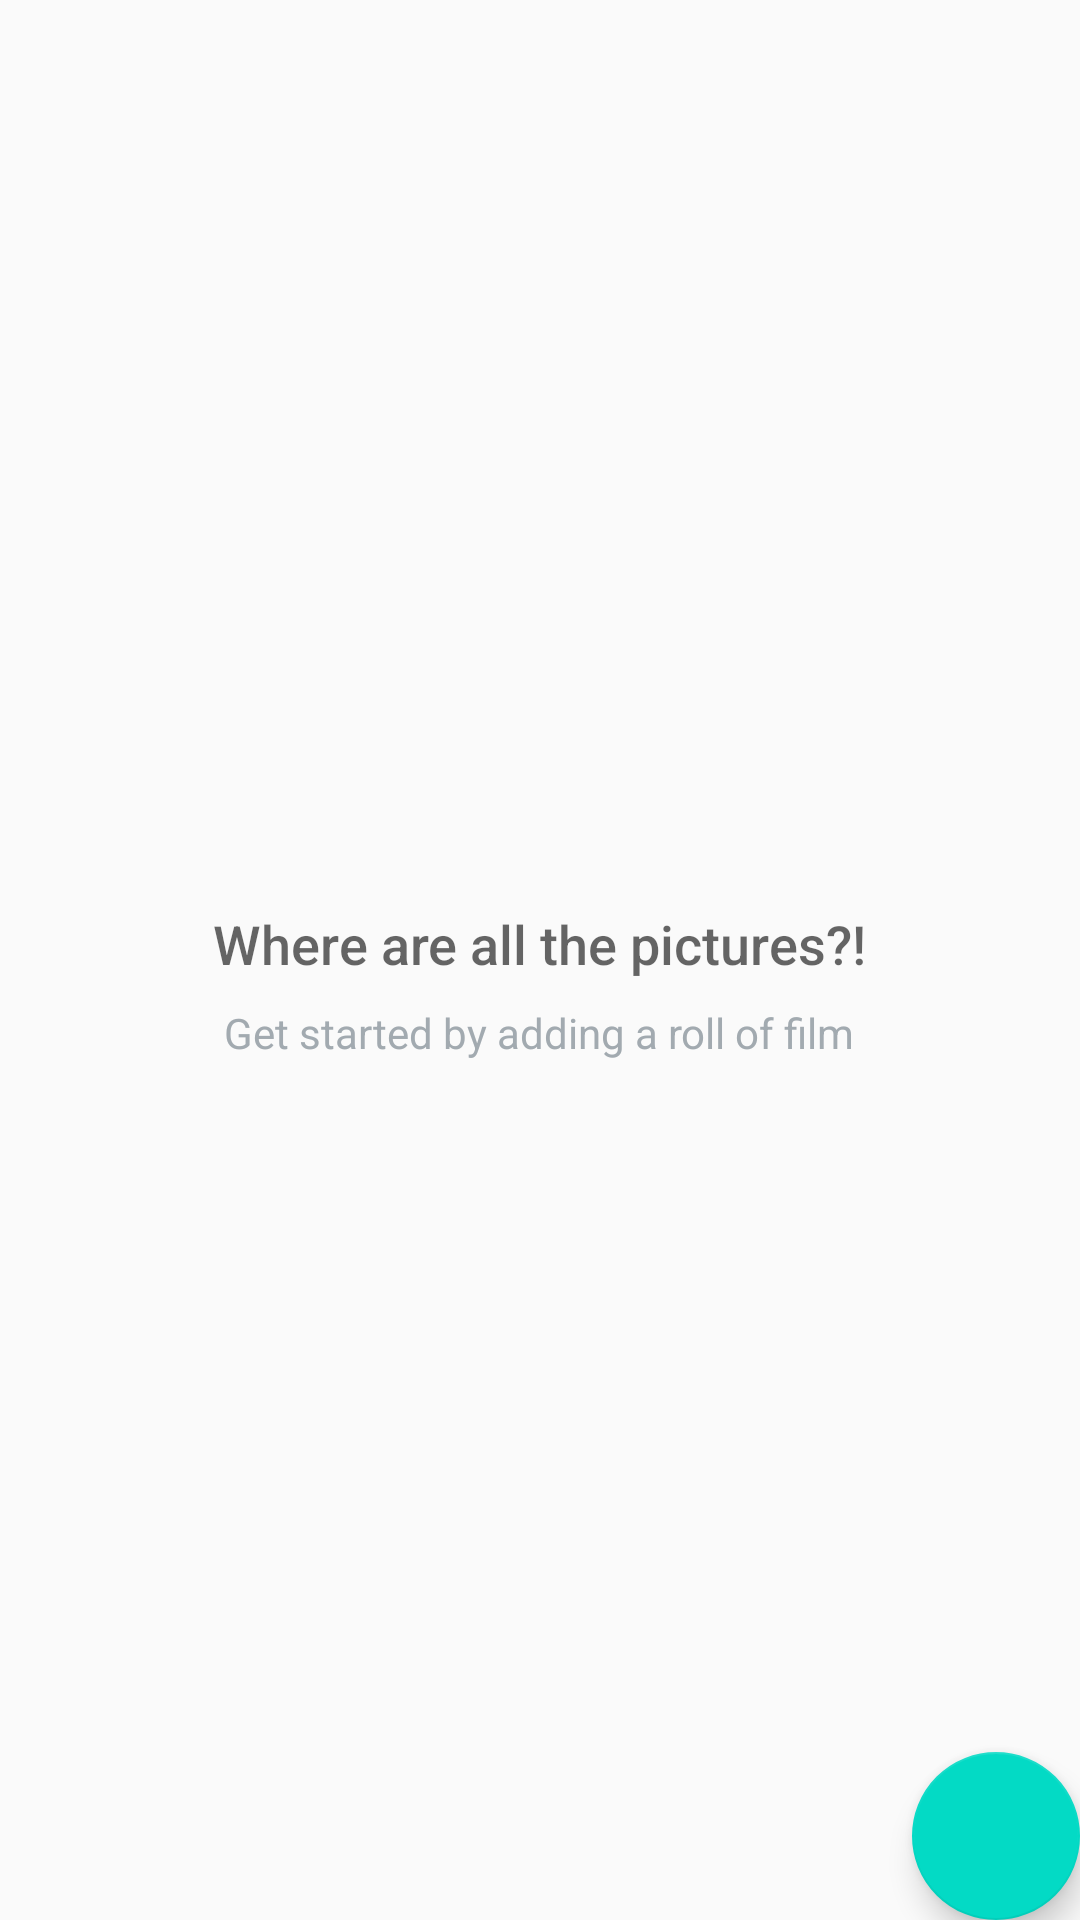

Produce the Android XML layout that renders to this screen, including the resource entries it uses.
<!-- AndroidManifest.xml: application theme AppTheme -->
<!-- res/layout/activity_catalog.xml -->
<RelativeLayout
    xmlns:android="http://schemas.android.com/apk/res/android"
    xmlns:tools="http://schemas.android.com/tools"
    android:layout_width="match_parent"
    android:layout_height="match_parent"
    tools:context=".CatalogActivity">

    <ListView
        android:id="@+id/list_view_film_roll"
        android:layout_width="match_parent"
        android:layout_height="match_parent"/>

    
    <RelativeLayout
        android:id="@+id/empty_view"
        android:layout_width="wrap_content"
        android:layout_height="wrap_content"
        android:layout_centerInParent="true">

        <TextView
            android:id="@+id/empty_title_text"
            android:layout_width="wrap_content"
            android:layout_height="wrap_content"
            android:layout_below="@+id/empty_shelter_image"
            android:layout_centerHorizontal="true"
            android:fontFamily="sans-serif-medium"
            android:paddingTop="16dp"
            android:text="@string/empty_view_title_text"
            android:textAppearance="?android:textAppearanceMedium"/>

        <TextView
            android:id="@+id/empty_subtitle_text"
            android:layout_width="wrap_content"
            android:layout_height="wrap_content"
            android:layout_below="@+id/empty_title_text"
            android:layout_centerHorizontal="true"
            android:fontFamily="sans-serif"
            android:paddingTop="8dp"
            android:text="@string/empty_view_subtitle_text"
            android:textAppearance="?android:textAppearanceSmall"
            android:textColor="#A2AAB0"/>
    </RelativeLayout>

    <android.support.design.widget.FloatingActionButton
        android:id="@+id/fab"
        android:layout_width="wrap_content"
        android:layout_height="wrap_content"
        android:layout_alignParentBottom="true"
        android:layout_alignParentRight="true"
        android:layout_margin="@dimen/fab_margin"/>
</RelativeLayout>
<!-- resources referenced by this layout -->
<resources>
  <string name="empty_view_subtitle_text">Get started by adding a roll of film</string>
  <string name="empty_view_title_text">Where are all the pictures?!</string>
  <style name="AppTheme" parent="Theme.AppCompat.Light.DarkActionBar">
          
          <item name="colorPrimary">@color/colorPrimary</item>
          <item name="colorPrimaryDark">@color/colorPrimaryDark</item>
          <item name="colorAccent">@color/colorAccent</item>
      </style>
  <!-- not gathered from this repository: default colours our renderer supplied (Android Studio template values) -->
  <color name="colorPrimary">#FF6200EE</color>
  <color name="colorPrimaryDark">#FF3700B3</color>
  <color name="colorAccent">#FF03DAC5</color>
</resources>
